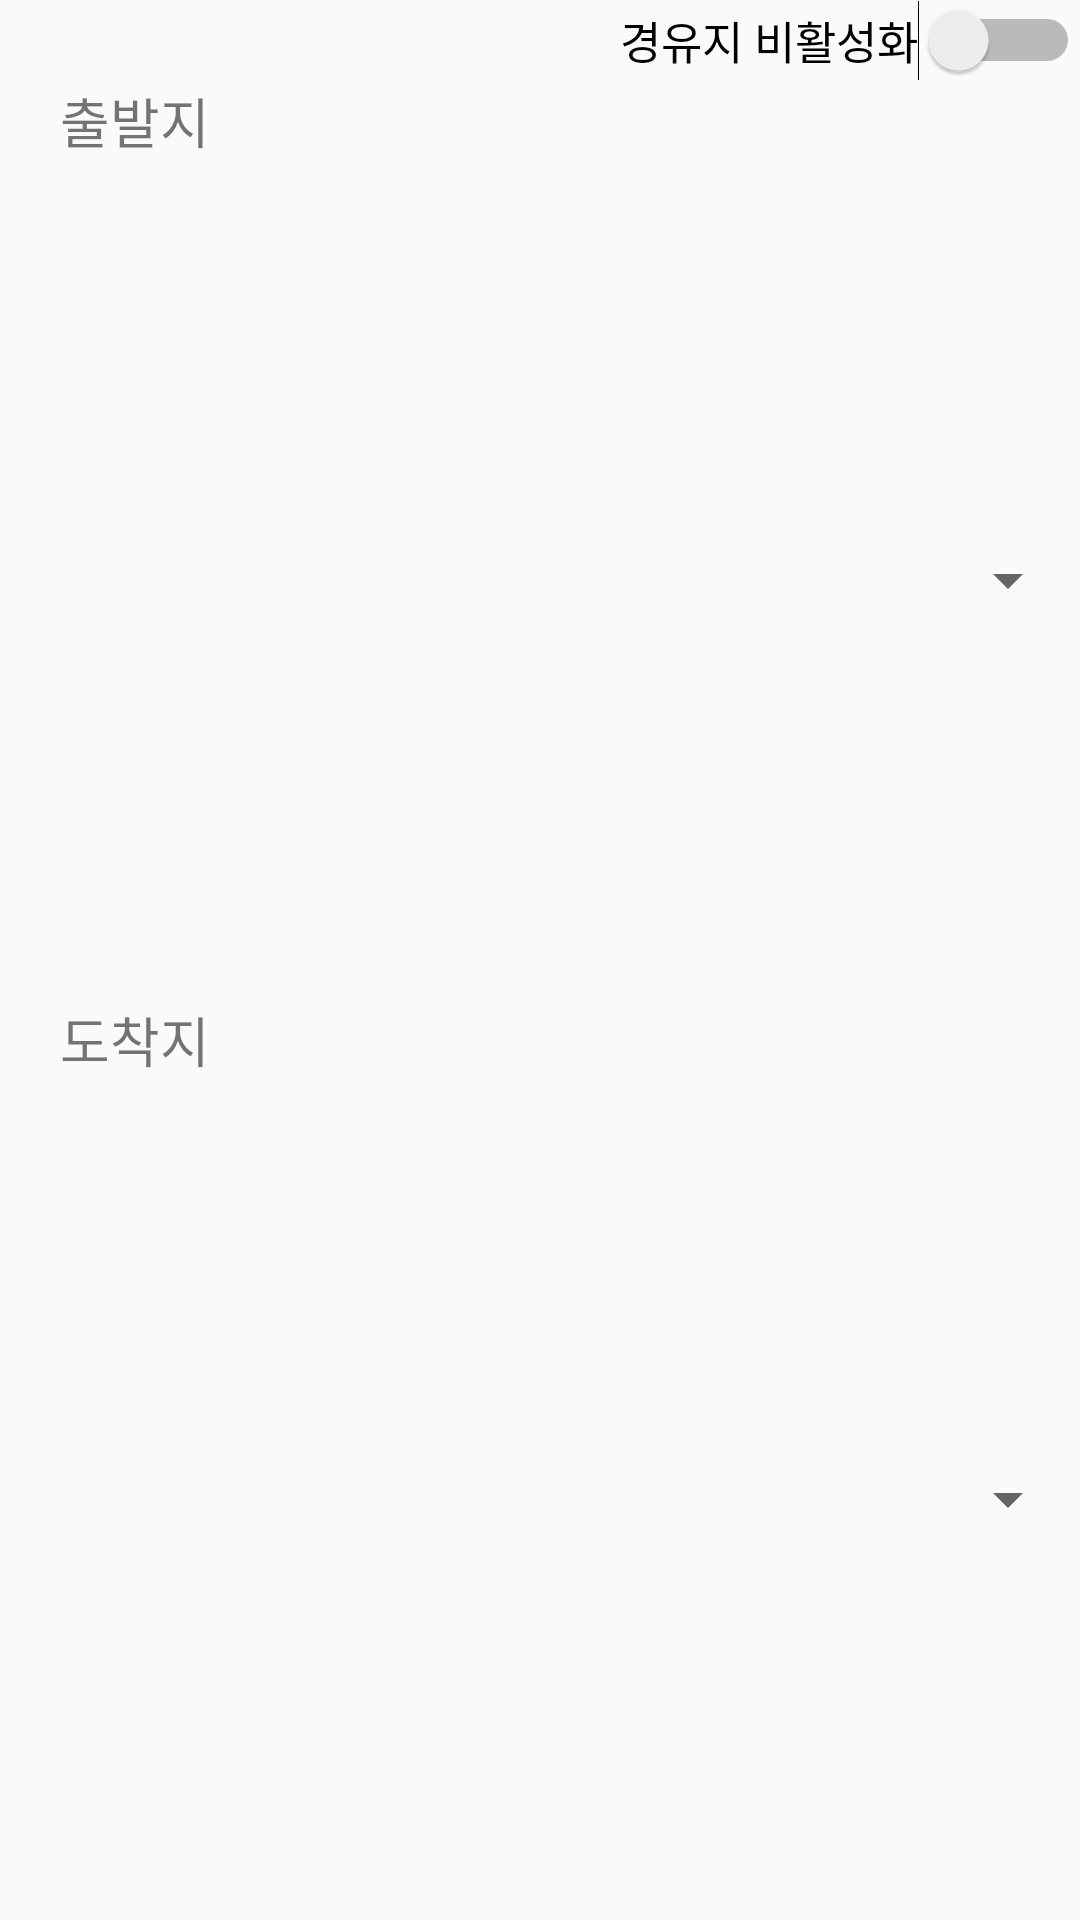

Write the Android layout XML for this screen, with the resource values it uses.
<!-- AndroidManifest.xml: application theme AppTheme -->
<!-- res/layout/map_tmaplinkroute.xml -->
<?xml version="1.0" encoding="utf-8"?>
<LinearLayout
    xmlns:android="http://schemas.android.com/apk/res/android"
    android:layout_width="match_parent"
    android:layout_height="match_parent"
    android:orientation="vertical">

    <Switch
        android:id="@+id/swictch_tmapstopover"
        android:layout_width="match_parent"
        android:layout_height="wrap_content"
        android:text="경유지 비활성화"
        android:textSize="15dp"
        android:gravity="center_vertical|end" />

    <TextView
        android:layout_width="match_parent"
        android:layout_height="wrap_content"
        android:text="출발지"
        android:textSize="18dp"
        android:layout_marginLeft="20dp"/>

    <Spinner
        android:id="@+id/tmap_start"
        android:layout_width="match_parent"
        android:layout_height="0dp"
        android:layout_weight="1"
        android:spinnerMode="dropdown"
        android:layout_marginLeft="20dp"/>

    <LinearLayout
        android:id="@+id/tmap_stopover"
        android:layout_width="match_parent"
        android:layout_height="wrap_content"
        android:orientation="vertical"
        android:layout_marginLeft="20dp">
    </LinearLayout>

    <TextView
        android:layout_width="match_parent"
        android:layout_height="wrap_content"
        android:text="도착지"
        android:textSize="18dp"
        android:layout_marginLeft="20dp"/>

    <Spinner
        android:id="@+id/tmap_destination"
        android:layout_width="match_parent"
        android:layout_height="0dp"
        android:layout_weight="1"
        android:spinnerMode="dropdown"
        android:layout_marginLeft="20dp"/>


</LinearLayout>
<!-- resources referenced by this layout -->
<resources>
  <style name="AppTheme" parent="Theme.AppCompat.Light.DarkActionBar">
          
          <item name="colorPrimary">@color/colorPrimary</item>
          <item name="colorPrimaryDark">@color/colorPrimaryDark</item>
          <item name="colorAccent">@color/colorAccent</item>
      </style>
  <color name="colorPrimary">#6200EE</color>
  <color name="colorPrimaryDark">#3700B3</color>
  <color name="colorAccent">#F25652</color>
</resources>
